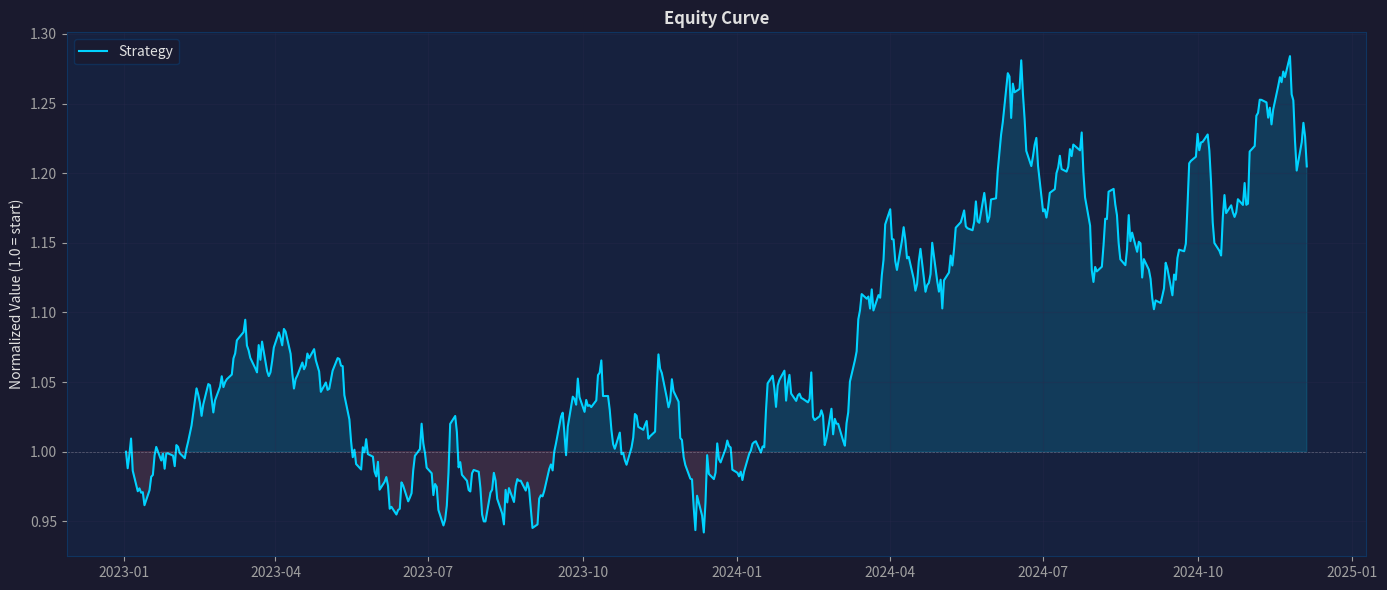
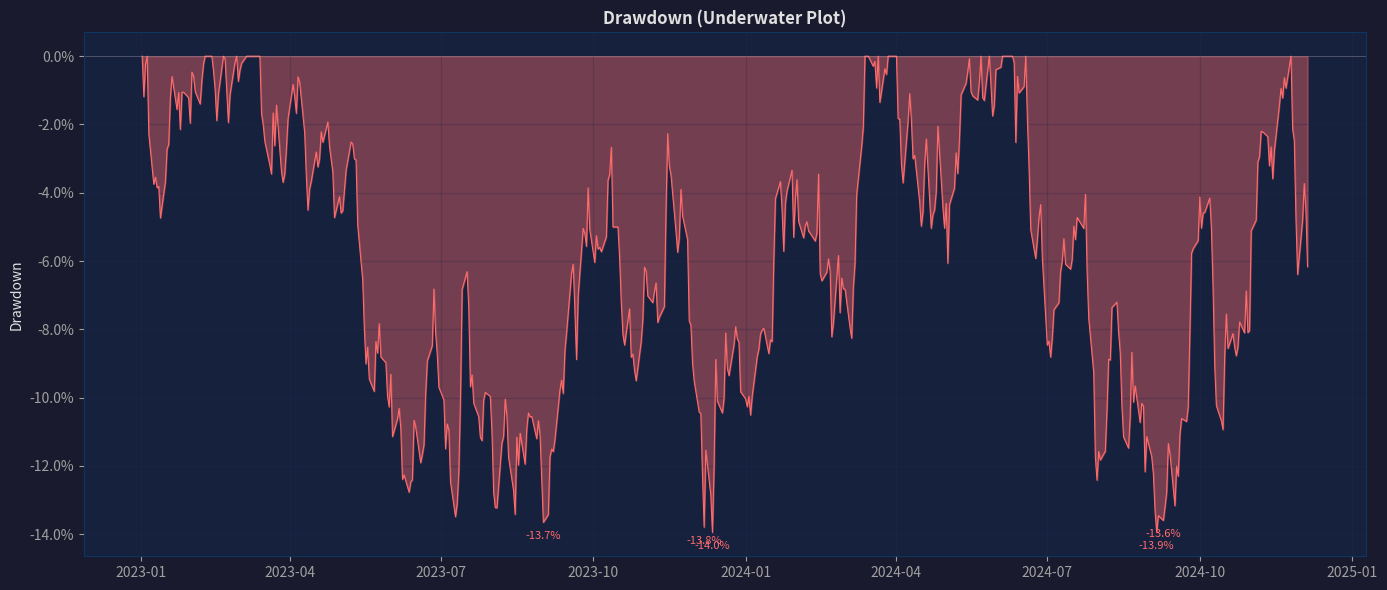
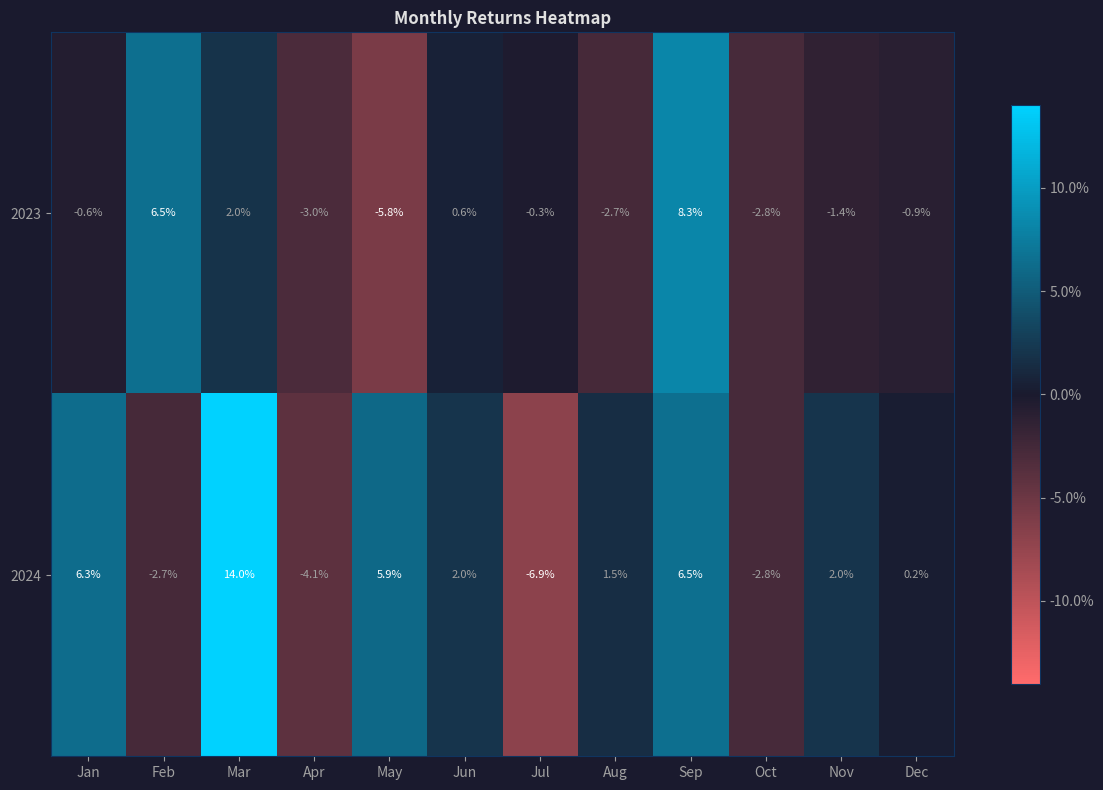
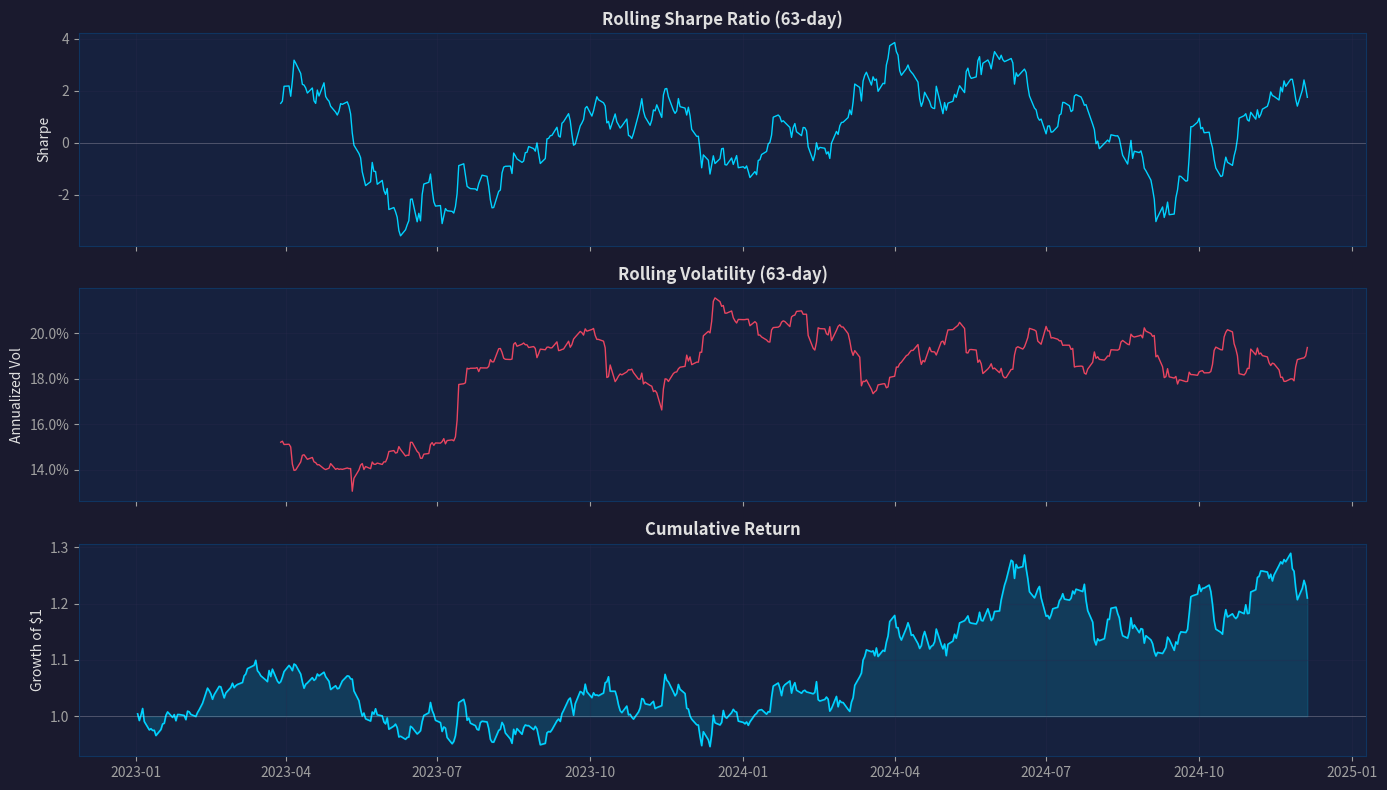
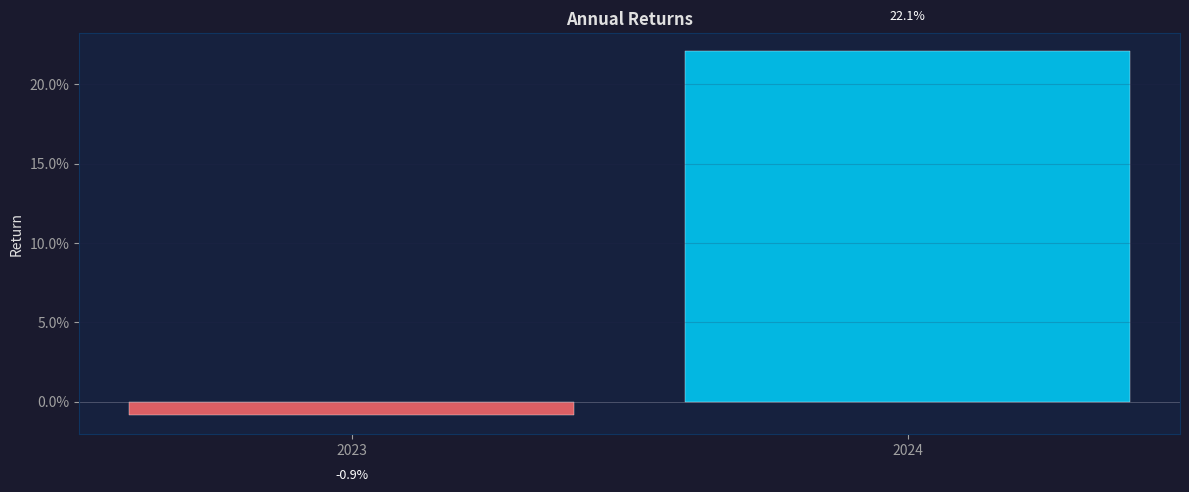
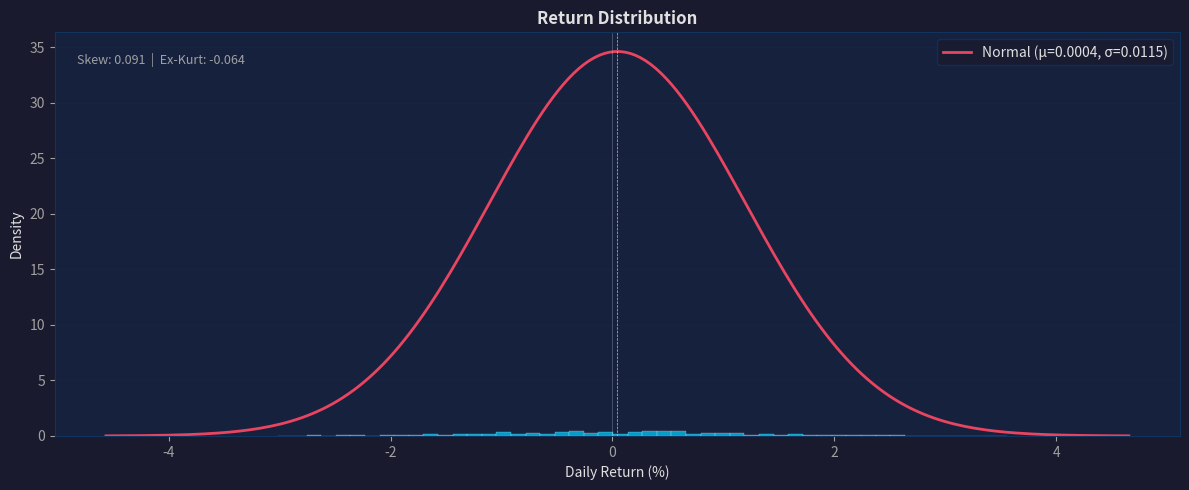

Recreate these plots in Python, in order.
#!/usr/bin/env python3
"""Backtest visualization — equity curves, drawdowns, heatmaps, rolling metrics.

Uses matplotlib (object-oriented API). All charts take pd.Series/DataFrame inputs
from the backtest harness or execution simulator."""

import matplotlib
import numpy as np
import pandas as pd

matplotlib.use("Agg")  # non-interactive backend
from pathlib import Path

import matplotlib.pyplot as plt
import matplotlib.ticker as mticker

# ── Style defaults ───────────────────────────────────────
plt.rcParams.update(
    {
        "figure.facecolor": "#1a1a2e",
        "axes.facecolor": "#16213e",
        "axes.edgecolor": "#0f3460",
        "axes.labelcolor": "#e0e0e0",
        "text.color": "#e0e0e0",
        "xtick.color": "#a0a0a0",
        "ytick.color": "#a0a0a0",
        "grid.color": "#2a2a4e",
        "grid.alpha": 0.6,
        "legend.facecolor": "#1a1a2e",
        "legend.edgecolor": "#0f3460",
        "figure.titlesize": 14,
        "axes.titlesize": 12,
    }
)
COLORS = {
    "equity": "#00d2ff",
    "drawdown": "#ff6b6b",
    "benchmark": "#f0c040",
    "positive": "#00d2ff",
    "negative": "#ff6b6b",
    "watermark": "#e94560",
}


def equity_curve(
    equity: pd.Series,
    benchmark: pd.Series | None = None,
    title: str = "Equity Curve",
    figsize: tuple[int, int] = (14, 6),
) -> plt.Figure:
    """Plot equity curve with optional benchmark overlay."""
    fig, ax = plt.subplots(figsize=figsize)
    eq_norm = equity / equity.iloc[0]
    ax.plot(
        eq_norm.index,
        eq_norm.values,
        color=COLORS["equity"],
        linewidth=1.5,
        label="Strategy",
    )
    ax.fill_between(
        eq_norm.index,
        1,
        eq_norm.values,
        where=(eq_norm.values >= 1),
        color=COLORS["equity"],
        alpha=0.15,
    )
    ax.fill_between(
        eq_norm.index,
        1,
        eq_norm.values,
        where=(eq_norm.values < 1),
        color=COLORS["drawdown"],
        alpha=0.15,
    )

    if benchmark is not None:
        bm_norm = benchmark / benchmark.iloc[0]
        ax.plot(
            bm_norm.index,
            bm_norm.values,
            color=COLORS["benchmark"],
            linewidth=1,
            linestyle="--",
            alpha=0.8,
            label="Benchmark",
        )

    ax.axhline(y=1, color="white", linewidth=0.5, linestyle="--", alpha=0.3)
    ax.set_title(title, fontweight="bold")
    ax.set_ylabel("Normalized Value (1.0 = start)")
    ax.yaxis.set_major_formatter(mticker.FormatStrFormatter("%.2f"))
    ax.legend(loc="upper left")
    ax.grid(True, alpha=0.3)
    fig.tight_layout()
    return fig


def drawdown_plot(
    equity: pd.Series, top_n: int = 5, figsize: tuple[int, int] = (14, 6)
) -> plt.Figure:
    """Underwater plot showing drawdowns over time."""
    peak = equity.expanding().max()
    dd = (equity - peak) / peak

    fig, ax = plt.subplots(figsize=figsize)
    ax.fill_between(dd.index, 0, dd.values, color=COLORS["drawdown"], alpha=0.4)
    ax.plot(dd.index, dd.values, color=COLORS["drawdown"], linewidth=0.8)

    # Mark top-N drawdown troughs
    if len(dd) > 0:
        troughs = dd.nsmallest(top_n)
        for d, v in troughs.items():
            ax.annotate(
                f"{v:.1%}",
                (d, v),
                textcoords="offset points",
                xytext=(0, -12),
                ha="center",
                fontsize=8,
                color=COLORS["drawdown"],
            )

    ax.axhline(y=0, color="white", linewidth=0.5, alpha=0.3)
    ax.set_title("Drawdown (Underwater Plot)", fontweight="bold")
    ax.set_ylabel("Drawdown")
    ax.yaxis.set_major_formatter(mticker.PercentFormatter(1.0))
    ax.grid(True, alpha=0.3)
    fig.tight_layout()
    return fig


def monthly_returns_heatmap(
    returns: pd.Series, figsize: tuple[int, int] = (12, 8)
) -> plt.Figure:
    """Monthly returns heatmap (years × months)."""
    if isinstance(returns.index, pd.DatetimeIndex):
        idx = returns.index
    else:
        idx = pd.to_datetime(returns.index)

    monthly = returns.groupby([idx.year, idx.month]).apply(lambda x: (1 + x).prod() - 1)
    matrix = monthly.unstack()
    matrix.columns = [
        "Jan",
        "Feb",
        "Mar",
        "Apr",
        "May",
        "Jun",
        "Jul",
        "Aug",
        "Sep",
        "Oct",
        "Nov",
        "Dec",
    ][: len(matrix.columns)]

    fig, ax = plt.subplots(figsize=figsize)
    cmap = matplotlib.colors.LinearSegmentedColormap.from_list(
        "quant_cmap", [COLORS["drawdown"], "#1a1a2e", COLORS["equity"]]
    )
    vmax = max(abs(matrix.max().max()), abs(matrix.min().min()), 0.01)
    im = ax.imshow(matrix.values, aspect="auto", cmap=cmap, vmin=-vmax, vmax=vmax)

    ax.set_xticks(range(len(matrix.columns)))
    ax.set_xticklabels(matrix.columns, rotation=0)
    ax.set_yticks(range(len(matrix.index)))
    ax.set_yticklabels(matrix.index)

    for y in range(len(matrix.index)):
        for x in range(len(matrix.columns)):
            val = matrix.iloc[y, x]
            if not np.isnan(val):
                ax.text(
                    x,
                    y,
                    f"{val:.1%}",
                    ha="center",
                    va="center",
                    fontsize=8,
                    color="white" if abs(val) > vmax * 0.4 else "#a0a0a0",
                )

    ax.set_title("Monthly Returns Heatmap", fontweight="bold")
    cbar = fig.colorbar(im, ax=ax, shrink=0.8)
    cbar.ax.yaxis.set_major_formatter(mticker.PercentFormatter(1.0))
    fig.tight_layout()
    return fig


def rolling_metrics(
    returns: pd.Series, window: int = 63, figsize: tuple[int, int] = (14, 8)
) -> plt.Figure:
    """Rolling Sharpe, volatility, and cumulative return."""
    ppy = 252
    roll_ret = returns.rolling(window).mean() * ppy
    roll_vol = returns.rolling(window).std() * np.sqrt(ppy)
    roll_sharpe = (roll_ret - 0.02) / roll_vol.replace(0, np.nan)

    fig, axes = plt.subplots(3, 1, figsize=figsize, sharex=True)

    axes[0].plot(returns.index, roll_sharpe.values, color=COLORS["equity"], linewidth=1)
    axes[0].axhline(y=0, color="white", linewidth=0.5, alpha=0.3)
    axes[0].set_title(f"Rolling Sharpe Ratio ({window}-day)", fontweight="bold")
    axes[0].set_ylabel("Sharpe")
    axes[0].grid(True, alpha=0.3)

    axes[1].plot(returns.index, roll_vol.values, color=COLORS["watermark"], linewidth=1)
    axes[1].set_title(f"Rolling Volatility ({window}-day)", fontweight="bold")
    axes[1].set_ylabel("Annualized Vol")
    axes[1].yaxis.set_major_formatter(mticker.PercentFormatter(1.0))
    axes[1].grid(True, alpha=0.3)

    cum = (1 + returns).cumprod()
    axes[2].plot(cum.index, cum.values, color=COLORS["equity"], linewidth=1.2)
    axes[2].fill_between(cum.index, 1, cum.values, alpha=0.15, color=COLORS["equity"])
    axes[2].axhline(y=1, color="white", linewidth=0.5, alpha=0.3)
    axes[2].set_title("Cumulative Return", fontweight="bold")
    axes[2].set_ylabel("Growth of $1")
    axes[2].grid(True, alpha=0.3)

    fig.tight_layout()
    return fig


def annual_returns(
    returns: pd.Series, figsize: tuple[int, int] = (12, 5)
) -> plt.Figure:
    """Annual returns bar chart with cumulative overlay."""
    if isinstance(returns.index, pd.DatetimeIndex):
        idx = returns.index
    else:
        idx = pd.to_datetime(returns.index)

    annual = returns.groupby(idx.year).apply(lambda x: (1 + x).prod() - 1)

    fig, ax = plt.subplots(figsize=figsize)
    colors = [COLORS["equity"] if v >= 0 else COLORS["drawdown"] for v in annual.values]
    ax.bar(
        range(len(annual)),
        annual.values,
        color=colors,
        alpha=0.85,
        edgecolor="white",
        linewidth=0.3,
    )
    ax.set_xticks(range(len(annual)))
    ax.set_xticklabels(annual.index)
    ax.set_title("Annual Returns", fontweight="bold")
    ax.set_ylabel("Return")
    ax.yaxis.set_major_formatter(mticker.PercentFormatter(1.0))
    ax.axhline(y=0, color="white", linewidth=0.5, alpha=0.3)

    for i, v in enumerate(annual.values):
        ax.text(
            i,
            v + (0.02 if v >= 0 else -0.04),
            f"{v:.1%}",
            ha="center",
            fontsize=9,
            color="white",
        )

    ax.grid(True, alpha=0.2, axis="y")
    fig.tight_layout()
    return fig


def return_distribution(
    returns: pd.Series, figsize: tuple[int, int] = (12, 5)
) -> plt.Figure:
    """Return distribution histogram with normal overlay."""
    r = returns.dropna().values
    mu, sigma = float(np.mean(r)), float(np.std(r))

    fig, ax = plt.subplots(figsize=figsize)
    ax.hist(
        r * 100,
        bins=50,
        density=True,
        alpha=0.7,
        color=COLORS["equity"],
        edgecolor="white",
        linewidth=0.2,
    )
    x = np.linspace(mu - 4 * sigma, mu + 4 * sigma, 200)
    ax.plot(
        x * 100,
        1 / (sigma * np.sqrt(2 * np.pi)) * np.exp(-0.5 * ((x - mu) / sigma) ** 2),
        color=COLORS["watermark"],
        linewidth=2,
        label=f"Normal (μ={mu:.4f}, σ={sigma:.4f})",
    )

    ax.axvline(x=0, color="white", linewidth=0.5, alpha=0.3)
    ax.axvline(x=mu * 100, color=COLORS["benchmark"], linewidth=0.5, linestyle="--")
    ax.set_title("Return Distribution", fontweight="bold")
    ax.set_xlabel("Daily Return (%)")
    ax.set_ylabel("Density")
    ax.legend(loc="upper right")
    ax.grid(True, alpha=0.2, axis="y")

    # Skew/kurtosis annotation
    from scipy.stats import kurtosis, skew

    s = float(skew(r, bias=False))
    k = float(kurtosis(r, bias=False))
    ax.text(
        0.02,
        0.95,
        f"Skew: {s:.3f}  |  Ex-Kurt: {k:.3f}",
        transform=ax.transAxes,
        fontsize=9,
        color="#a0a0a0",
        verticalalignment="top",
    )

    fig.tight_layout()
    return fig


def full_report(
    equity: pd.Series,
    returns: pd.Series,
    benchmark: pd.Series | None = None,
    output_dir: str = "company/reports",
    prefix: str = "backtest",
) -> dict[str, Path]:
    """Generate full visualization report — all charts saved as PNG."""
    out = Path(output_dir)
    out.mkdir(parents=True, exist_ok=True)
    paths = {}

    figs = {
        "equity": equity_curve(equity, benchmark),
        "drawdown": drawdown_plot(equity),
        "monthly_heatmap": monthly_returns_heatmap(returns),
        "rolling_metrics": rolling_metrics(returns),
        "annual_returns": annual_returns(returns),
        "return_dist": return_distribution(returns),
    }

    for name, fig in figs.items():
        path = out / f"{prefix}_{name}.png"
        fig.savefig(str(path), dpi=120, bbox_inches="tight", facecolor="#1a1a2e")
        plt.close(fig)
        paths[name] = path

    return paths


def _make_demo_equity(n: int = 504, seed: int = 42) -> tuple[pd.Series, pd.Series]:
    rng = np.random.default_rng(seed)
    dates = pd.date_range("2023-01-01", periods=n, freq="B")
    returns = pd.Series(rng.normal(0.0006, 0.012, n), index=dates)
    equity = (1 + returns).cumprod()
    return equity, returns


def main():
    equity, returns = _make_demo_equity(504)
    paths = full_report(equity, returns, prefix="demo")
    for name, path in paths.items():
        print(f"  {name}: {path}")
    print("Done — all charts saved.")


if __name__ == "__main__":
    main()
